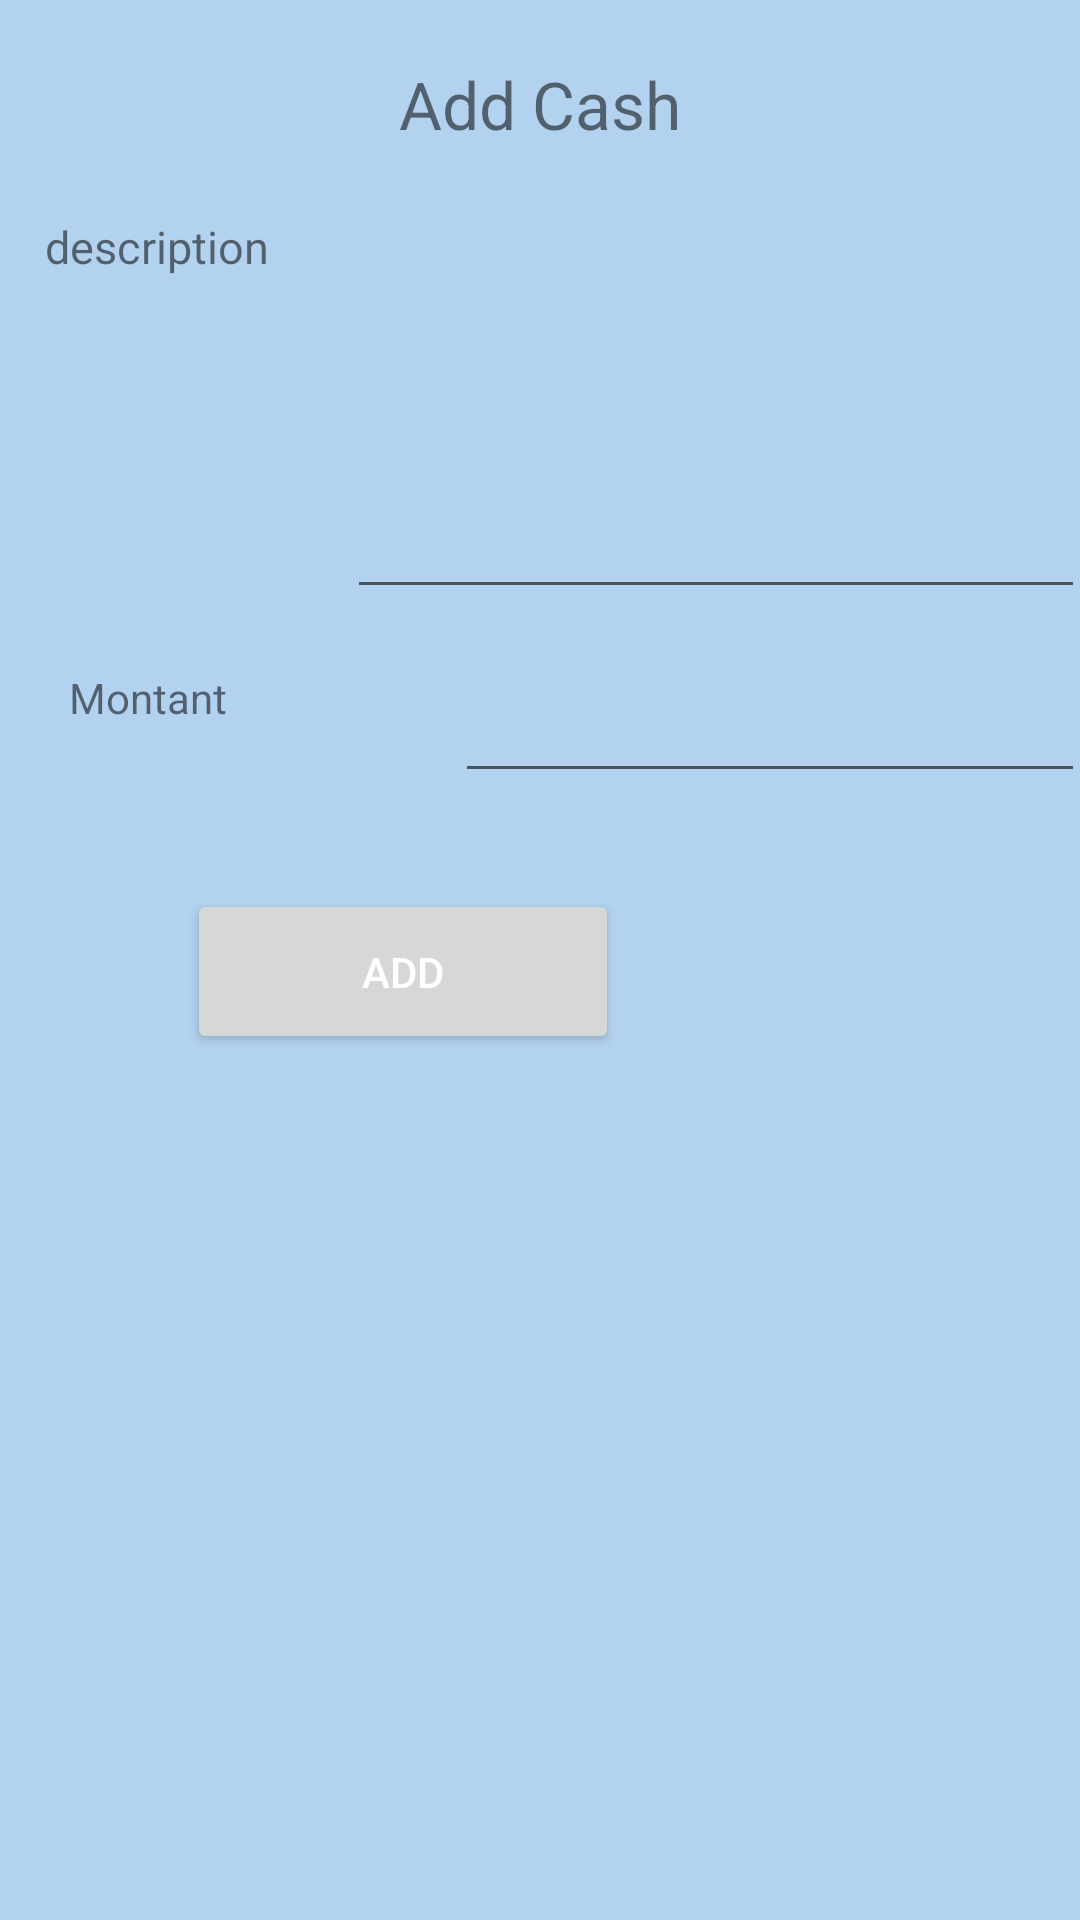

This screen was rendered from an Android layout file. Write that file and the resources it references.
<!-- AndroidManifest.xml: application theme Theme.DepansMwen -->
<!-- res/layout/popup_add_cash.xml -->
<?xml version="1.0" encoding="utf-8"?>
<androidx.constraintlayout.widget.ConstraintLayout xmlns:android="http://schemas.android.com/apk/res/android"
    xmlns:app="http://schemas.android.com/apk/res-auto"
    xmlns:tools="http://schemas.android.com/tools"
    android:id="@+id/popup_layout"
    android:layout_width="wrap_content"
    android:layout_height="wrap_content"
    android:background="#541976D2">

    <TextView
        android:id="@+id/cashTitle"
        android:layout_width="185dp"
        android:layout_height="32dp"
        android:layout_marginTop="20dp"
        android:gravity="center_horizontal"
        android:text="Add Cash"
        android:textSize="22sp"
        app:layout_constraintEnd_toEndOf="parent"
        app:layout_constraintStart_toStartOf="parent"
        app:layout_constraintTop_toTopOf="parent" />

    <TextView
        android:id="@+id/textView3"
        android:layout_width="102dp"
        android:layout_height="25dp"
        android:layout_marginStart="15dp"
        android:layout_marginLeft="15dp"
        android:layout_marginTop="20dp"
        android:text="description"
        android:textSize="15sp"
        app:layout_constraintStart_toStartOf="parent"
        app:layout_constraintTop_toBottomOf="@+id/cashTitle" />

    <EditText
        android:id="@+id/txtDescription6"
        android:layout_width="246dp"
        android:layout_height="131dp"
        android:layout_marginStart="10dp"
        android:layout_marginLeft="10dp"
        android:layout_marginTop="20dp"
        android:layout_marginEnd="10dp"
        android:layout_marginRight="10dp"
        android:ems="10"
        android:gravity="start|top"
        android:inputType="textMultiLine"
        app:layout_constraintEnd_toEndOf="parent"
        app:layout_constraintStart_toEndOf="@+id/textView3"
        app:layout_constraintTop_toBottomOf="@+id/cashTitle" />

    <TextView
        android:id="@+id/textView4"
        android:layout_width="109dp"
        android:layout_height="34dp"
        android:layout_marginStart="8dp"
        android:layout_marginLeft="8dp"
        android:layout_marginTop="20dp"
        android:text="Montant"
        app:layout_constraintStart_toStartOf="@+id/textView3"
        app:layout_constraintTop_toBottomOf="@+id/txtDescription6" />

    <EditText
        android:id="@+id/txtMontant"
        android:layout_width="wrap_content"
        android:layout_height="wrap_content"
        android:layout_marginTop="20dp"
        android:ems="10"
        android:inputType="numberDecimal"
        app:layout_constraintEnd_toEndOf="@+id/txtDescription6"
        app:layout_constraintTop_toBottomOf="@+id/txtDescription6" />

    <Button
        android:id="@+id/btnAdd"
        android:layout_width="144dp"
        android:layout_height="55dp"
        android:layout_marginTop="32dp"
        android:text="Add"
        android:textColor="@color/white"
        app:layout_constraintEnd_toEndOf="parent"
        app:layout_constraintHorizontal_bias="0.288"
        app:layout_constraintStart_toStartOf="parent"
        app:layout_constraintTop_toBottomOf="@id/txtMontant" />

</androidx.constraintlayout.widget.ConstraintLayout>
<!-- resources referenced by this layout -->
<resources>
  <color name="white">#FFFFFF</color>
  <style name="Theme.DepansMwen" parent="Theme.MaterialComponents.DayNight.NoActionBar">
          
          <item name="colorPrimary">@color/primary</item>
          <item name="colorPrimaryVariant">@color/primary_light</item>
          <item name="colorOnPrimary">@color/primary_dark</item>
          
          <item name="colorSecondary">@color/accent</item>
          
          
          <item name="android:statusBarColor" tools:targetApi="l">?attr/colorPrimaryVariant</item>
          
      </style>
  <color name="primary">#055473</color>
  <color name="primary_light">#C5CAE9</color>
  <color name="primary_dark">#303F9F</color>
  <color name="accent">#FF5722</color>
</resources>
